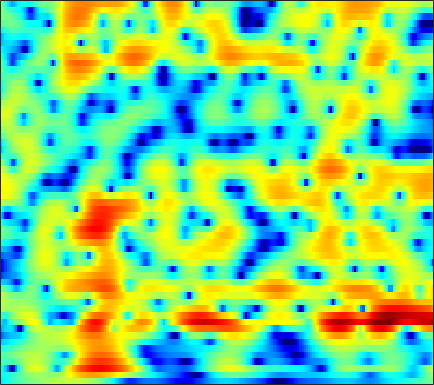

Source data for this figure (header and first rows):
-5.7958, -5.3264, -4.7396, -4.1999, -3.8198, -3.3407, -2.8871, -2.5623, -2.1416, -1.7668, -1.4224, -1.1727, -0.86979, -0.58306, -0.37516, -0.10737, 0.14953, 0.33401, 0.56869, 0.79681, 1.0148, 1.174, 1.3809, 1.5811
-4.857, -4.659, -4.377, -4.057, -3.78, -3.344, -2.842, -2.429, -1.847, -1.26, -0.6959, -0.3062, 0.1568, 0.537, 0.7685, 0.9958, 1.125, 1.159, 1.123, 1.001, 0.8101, 0.6412, 0.4155, 0.2495
-4.059, -5.021, -6.965, -10.16, -14.44, -39.87, -14.54, -9.302, -5.119, -2.318, -0.2845, 0.89, 2.104, 2.983, 3.455, 3.86, 4.022, 3.977, 3.695, 3.152, 2.307, 1.448, -0.06591, -2.131
-2.331, -2.338, -2.381, -2.417, -2.387, -2.225, -1.864, -1.466, -0.8022, -0.05739, 0.6734, 1.18, 1.764, 2.214, 2.46, 2.657, 2.695, 2.613, 2.352, 1.931, 1.357, 0.8318, 0.03429, -0.8458
-2.037, -1.784, -1.46, -1.144, -0.9033, -0.5695, -0.2148, 0.06151, 0.4452, 0.8309, 1.2, 1.455, 1.756, 1.993, 2.125, 2.229, 2.238, 2.171, 1.985, 1.684, 1.261, 0.8544, 0.1819, -0.6588
-4.069, -3.791, -3.407, -3.014, -2.714, -2.303, -1.874, -1.556, -1.135, -0.7214, -0.3227, -0.04084, 0.3126, 0.6314, 0.8458, 1.086, 1.26, 1.345, 1.405, 1.404, 1.344, 1.259, 1.097, 0.9014
-7.14, -6.822, -6.358, -5.853, -5.468, -4.955, -4.433, -4.049, -3.515, -2.959, -2.376, -1.932, -1.329, -0.7558, -0.3535, 0.1267, 0.539, 0.8076, 1.105, 1.345, 1.519, 1.61, 1.709, 1.804
-11.73, -10.47, -9.17, -8.25, -7.794, -7.444, -7.257, -7.126, -6.818, -6.13, -5.078, -4.139, -2.832, -1.609, -0.8035, 0.09176, 0.7864, 1.204, 1.624, 1.887, 2.045, 2.117, 2.199, 2.25
-8.566, -7.634, -6.657, -6.092, -5.95, -6.407, -7.799, -9.885, -15.72, -26.58, -10.65, -6.149, -2.424, -0.04663, 1.21, 2.343, 3.018, 3.255, 3.247, 2.969, 2.558, 2.22, 1.821, 1.506
-5.676, -7.386, -7.534, -5.589, -4.027, -2.403, -1.347, -0.8165, -0.3023, 0.3909, 1.481, 2.368, 3.481, 4.283, 4.679, 4.877, 4.625, 4.067, 2.761, 0.7558, -1.983, -4.601, -7.727, -8.155
-2.231, -3.429, -3.692, -2.548, -1.487, -0.1663, 0.9727, 1.652, 2.405, 3.033, 3.531, 3.783, 3.963, 3.977, 3.863, 3.476, 2.697, 1.835, 0.3042, -1.715, -4.234, -5.997, -7.479, -8.386
2.059, 1.662, 1.309, 1.173, 1.183, 1.306, 1.499, 1.653, 1.858, 2.026, 2.103, 2.096, 2.026, 1.862, 1.641, 1.17, 0.5638, 0.04778, -0.6623, -1.502, -2.363, -2.964, -3.763, -4.45
2.585, 2.259, 1.872, 1.549, 1.369, 1.197, 1.084, 1.023, 0.992, 0.9665, 0.9137, 0.8793, 0.7782, 0.5874, 0.3673, -0.00544, -0.438, -0.7881, -1.342, -1.846, -2.243, -2.517, -2.71, -2.646
1.996, 1.637, 1.149, 0.6329, 0.2606, -0.1843, -0.5209, -0.6333, -0.6491, -0.4884, -0.2175, -0.009174, 0.1538, 0.1387, 0.007683, -0.3362, -0.9588, -1.648, -2.768, -3.903, -4.782, -4.938, -4.224, -2.907
-0.8309, -1.209, -1.899, -2.922, -3.942, -5.624, -7.354, -8.184, -7.624, -5.732, -3.696, -2.466, -1.241, -0.4684, -0.1774, -0.2378, -0.8588, -1.699, -3.48, -6.545, -11.8, -15.65, -9.121, -3.928
-7.194, -7.132, -7.423, -8.1, -8.981, -10.78, -13.34, -14.95, -13.71, -10.13, -7.028, -5.248, -3.43, -2.102, -1.424, -0.8738, -0.627, -0.6074, -0.7935, -1.055, -1.134, -0.9476, -0.3088, 0.6075
-12.92, -11.96, -11, -10.28, -9.871, -9.41, -8.954, -8.461, -7.58, -6.443, -5.211, -4.255, -3.03, -1.964, -1.28, -0.5105, 0.1212, 0.4751, 0.8471, 1.188, 1.475, 1.699, 2.003, 2.293
-16.4, -14.7, -12.75, -11.16, -10.15, -8.996, -7.9, -7.114, -6.062, -4.979, -3.875, -3.054, -1.937, -0.9266, -0.2231, 0.639, 1.362, 1.811, 2.316, 2.712, 2.957, 3.061, 3.095, 3.028
-16.36, -14.45, -12.51, -11.02, -10.16, -9.194, -8.301, -7.63, -6.611, -5.431, -4.114, -3.067, -1.717, -0.4415, 0.4498, 1.505, 2.374, 2.929, 3.516, 3.882, 4.082, 4.092, 3.919, 3.526
-11.41, -10.89, -10.44, -10.37, -10.56, -11.18, -12.12, -12.68, -12.32, -10.31, -7.623, -5.634, -3.354, -1.408, -0.1617, 1.22, 2.322, 3, 3.678, 4.112, 4.335, 4.356, 4.174, 3.717
-7.348, -7.536, -7.96, -8.742, -9.611, -11.38, -14.09, -16.83, -18.41, -14.02, -9.661, -7.13, -4.46, -2.311, -0.9873, 0.4551, 1.634, 2.328, 3.019, 3.504, 3.732, 3.767, 3.637, 3.32
-3.895, -4.178, -4.627, -5.16, -5.642, -6.289, -6.813, -7.073, -7.001, -6.371, -5.308, -4.385, -3.03, -1.651, -0.699, 0.4792, 1.518, 2.135, 2.776, 3.206, 3.36, 3.303, 3.026, 2.569
-0.8539, -1.086, -1.478, -1.946, -2.309, -2.809, -3.303, -3.63, -3.942, -4.056, -3.886, -3.529, -2.673, -1.545, -0.6121, 0.6814, 1.823, 2.552, 3.339, 3.79, 3.933, 3.806, 3.269, 2.245
-0.5057, -0.8088, -1.311, -1.877, -2.324, -3.013, -3.851, -4.583, -5.88, -7.646, -9.678, -10.48, -9.155, -6.151, -3.894, -1.389, 0.549, 1.718, 2.88, 3.634, 4.024, 4.073, 3.774, 3.019
-3.658, -4.406, -5.349, -5.998, -6.296, -6.519, -6.787, -7.216, -8.247, -9.95, -12.29, -13.7, -12.06, -8.478, -5.978, -3.316, -1.287, -0.02186, 1.252, 2.217, 2.882, 3.175, 3.366, 3.363
-6.847, -9.488, -14.41, -17.46, -14.28, -10.47, -8.272, -7.34, -6.639, -6.319, -6.1, -5.851, -5.243, -4.416, -3.574, -2.418, -1.228, -0.372, 0.6585, 1.573, 2.3, 2.733, 3.175, 3.479
-3.155, -4.614, -6.521, -7.306, -6.858, -5.596, -4.402, -3.756, -3.236, -3.062, -3.123, -3.225, -3.403, -3.407, -3.283, -2.804, -1.956, -1.253, -0.1953, 0.8127, 1.66, 2.238, 2.825, 3.21
2.52, 2.165, 1.69, 1.315, 1.117, 0.9298, 0.7043, 0.4758, -0.02514, -0.8114, -1.969, -3.141, -5.178, -7.657, -9.403, -9.528, -7.263, -5.346, -3.171, -1.559, -0.3191, 0.3618, 1.049, 1.492
4.921, 4.809, 4.585, 4.278, 3.997, 3.547, 2.964, 2.425, 1.498, 0.293, -1.295, -2.835, -5.381, -8.807, -11.32, -12.05, -9.516, -7.704, -5.8, -4.652, -3.745, -3.364, -2.959, -2.686
5.193, 5.156, 5.01, 4.75, 4.487, 4.037, 3.486, 2.982, 2.201, 1.261, 0.164, -0.7607, -2.102, -3.369, -4.266, -5.209, -5.966, -6.389, -7.034, -7.71, -8.431, -8.762, -8.963, -8.854
4.925, 4.865, 4.673, 4.394, 4.14, 3.763, 3.354, 3.025, 2.545, 1.996, 1.364, 0.8272, 8.4869e-05, -0.9567, -1.761, -2.998, -4.497, -5.891, -8.312, -11.66, -16.81, -21.52, -19.82, -15.79
4.533, 4.261, 3.782, 3.234, 2.839, 2.416, 2.163, 2.102, 2.124, 2.182, 2.165, 2.062, 1.785, 1.259, 0.7139, -0.2722, -1.569, -2.801, -4.776, -7.138, -9.685, -11.05, -11.57, -11.07
3.382, 2.68, 1.452, -0.1472, -1.483, -2.997, -3.159, -2.262, -0.5637, 0.9743, 2.114, 2.693, 3.128, 3.233, 3.1, 2.681, 2, 1.378, 0.3769, -0.6562, -1.732, -2.402, -3.193, -3.827
0.5319, -0.2139, -1.685, -3.948, -6.568, -11.98, -12.76, -7.976, -3.479, -0.6368, 1.238, 2.209, 3.044, 3.495, 3.604, 3.525, 3.215, 2.865, 2.276, 1.588, 0.8978, 0.3587, -0.3432, -0.9975
-3.048, -2.949, -2.904, -2.998, -3.082, -3.032, -2.519, -1.823, -0.6327, 0.5757, 1.609, 2.223, 2.805, 3.102, 3.167, 3.042, 2.722, 2.351, 1.77, 1.08, 0.3719, -0.1615, -0.7936, -1.358
-7.676, -5.711, -3.724, -2.293, -1.436, -0.4872, 0.3353, 0.9035, 1.605, 2.22, 2.719, 2.987, 3.203, 3.211, 3.084, 2.714, 2.117, 1.534, 0.5589, -0.5621, -1.791, -2.64, -3.523, -3.948
-6.634, -4.706, -2.601, -0.985, -0.03022, 0.9889, 1.771, 2.246, 2.741, 3.103, 3.337, 3.423, 3.4, 3.221, 2.948, 2.392, 1.55, 0.7058, -0.8089, -2.869, -5.69, -8.525, -13.04, -13.11
-2.238, -1.407, -0.3589, 0.5461, 1.097, 1.668, 2.071, 2.273, 2.44, 2.524, 2.547, 2.537, 2.465, 2.307, 2.102, 1.67, 1.006, 0.2984, -0.9345, -2.607, -4.793, -6.661, -8.843, -8.985
0.1226, 0.6791, 1.239, 1.601, 1.734, 1.719, 1.499, 1.213, 0.7486, 0.2946, 0.002621, -0.05184, 0.1022, 0.3629, 0.5587, 0.6914, 0.6323, 0.4471, 0.01054, -0.5949, -1.276, -1.759, -2.244, -2.413
2.067, 2.426, 2.669, 2.631, 2.403, 1.783, 0.7354, -0.3737, -2.365, -4.865, -6.922, -6.838, -4.846, -2.689, -1.429, -0.2529, 0.4339, 0.7112, 0.7911, 0.652, 0.3921, 0.1442, -0.158, -0.3885
3.32, 3.519, 3.605, 3.422, 3.081, 2.304, 1.063, -0.2404, -2.683, -6.13, -9.768, -9.478, -6.003, -3.118, -1.63, -0.2932, 0.4602, 0.7334, 0.7637, 0.4926, -0.002882, -0.5, -1.177, -1.779
2.873, 3.106, 3.294, 3.307, 3.178, 2.812, 2.229, 1.658, 0.8044, -0.02343, -0.5844, -0.7313, -0.5934, -0.2258, 0.05405, 0.3214, 0.3811, 0.2359, -0.1941, -0.974, -2.196, -3.412, -5.623, -8.388
0.8694, 1.379, 1.951, 2.379, 2.59, 2.713, 2.669, 2.538, 2.279, 1.963, 1.638, 1.408, 1.123, 0.8459, 0.6351, 0.3032, -0.1075, -0.488, -1.14, -2.021, -3.239, -4.474, -6.702, -9.725
-2.42, -1.26, 0.04025, 1.034, 1.598, 2.121, 2.405, 2.489, 2.432, 2.221, 1.862, 1.51, 0.9555, 0.3095, -0.2115, -0.9093, -1.558, -1.951, -2.373, -2.676, -2.901, -3.084, -3.279, -3.347
-5.343, -3.399, -1.472, -0.09603, 0.6543, 1.359, 1.779, 1.929, 1.917, 1.672, 1.19, 0.6633, -0.2846, -1.515, -2.64, -4.305, -5.869, -6.604, -6.478, -5.408, -4.083, -3.118, -1.996, -0.9949
-4.266, -3.095, -1.802, -0.8045, -0.2444, 0.3011, 0.6401, 0.7514, 0.7368, 0.4952, 0.002569, -0.5647, -1.663, -3.286, -4.957, -8.27, -14.14, -24.68, -16.4, -9.43, -5.791, -3.872, -1.969, -0.464
-2.614, -2.331, -2.01, -1.769, -1.607, -1.415, -1.245, -1.13, -1.03, -1.029, -1.189, -1.447, -1.987, -2.795, -3.574, -4.751, -5.815, -6.26, -6.001, -5.007, -3.746, -2.824, -1.665, -0.5826
-1.646, -2.089, -2.799, -3.555, -4.028, -4.372, -4.256, -3.88, -3.241, -2.583, -2.048, -1.754, -1.513, -1.393, -1.405, -1.455, -1.533, -1.579, -1.591, -1.594, -1.654, -1.794, -1.972, -2.002
-1.29, -2.442, -4.543, -7.453, -10.4, -13.91, -12.1, -9.426, -6.634, -4.749, -3.379, -2.56, -1.642, -0.8635, -0.3607, 0.2243, 0.6526, 0.8426, 0.8689, 0.5833, -0.1734, -1.216, -3.615, -8.403
-2.915, -3.985, -5.831, -8.328, -10.57, -12.86, -12.4, -10.99, -9.396, -8.454, -7.739, -7.136, -5.965, -4.403, -3.191, -1.729, -0.5442, 0.1444, 0.7065, 0.8838, 0.6742, 0.2983, -0.5367, -1.357
-5.452, -5.647, -6.133, -6.792, -7.354, -8.124, -8.841, -9.473, -10.7, -12.78, -16.83, -21.49, -17.35, -11, -7.87, -4.936, -2.873, -1.709, -0.5341, 0.2848, 0.8516, 1.161, 1.528, 1.93
-7.781, -7.028, -6.413, -6.149, -6.129, -6.344, -6.844, -7.431, -8.485, -9.829, -11.26, -11.84, -10.98, -8.79, -7.011, -4.957, -3.282, -2.279, -1.147, -0.2251, 0.5444, 1.042, 1.712, 2.377
-8.338, -6.977, -5.692, -4.898, -4.555, -4.353, -4.411, -4.566, -4.868, -5.228, -5.472, -5.503, -5.258, -4.736, -4.238, -3.514, -2.789, -2.297, -1.725, -1.211, -0.6925, -0.2545, 0.4063, 1.222
-5.513, -4.463, -3.365, -2.647, -2.32, -2.11, -2.09, -2.172, -2.392, -2.673, -2.937, -3.089, -3.222, -3.273, -3.253, -3.151, -3.072, -3.043, -3.163, -3.455, -3.815, -3.916, -3.559, -2.319
-1.771, -1.347, -0.9355, -0.6954, -0.6192, -0.6853, -0.9105, -1.194, -1.708, -2.329, -3.058, -3.633, -4.354, -4.857, -5.018, -4.999, -4.898, -4.922, -5.285, -6.368, -8.771, -12.48, -23.94, -11.17
0.0783, -0.02081, -0.2533, -0.5373, -0.7894, -1.182, -1.692, -2.174, -2.986, -4.111, -5.691, -7.26, -9.864, -12.34, -12.61, -10.66, -8.385, -7.183, -6.223, -5.937, -6.149, -6.326, -5.967, -4.34
0.1446, -0.4484, -1.273, -2.11, -2.697, -3.328, -3.79, -4.084, -4.571, -5.373, -6.703, -8.178, -11.09, -14.67, -14.98, -11.44, -8.189, -6.455, -4.83, -3.745, -2.949, -2.394, -1.592, -0.6148
-0.3847, -1.543, -3.416, -5.652, -7.333, -8.503, -7.773, -6.695, -5.463, -4.696, -4.377, -4.381, -4.511, -4.486, -4.254, -3.642, -2.789, -2.146, -1.42, -0.883, -0.5434, -0.4078, -0.2685, -0.02495
